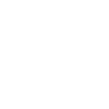
t = 0.00 s
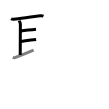
t = 4.50 s
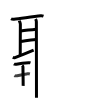
t = 8.75 s
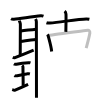
t = 13.25 s
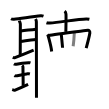
t = 15.50 s
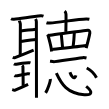
t = 22.00 s

The animated SVG that drew these frames (rendered in a browser with its animation timeline set to each time). Animation: 22 SMIL elements (animate=22); one cycle of 22.00 s.

<svg width="109px" height="109px" viewBox="0 0 px 109px" xmlns="http://www.w3.org/2000/svg" xmlns:xlink="http://www.w3.org/1999/xlink" xml:space="preserve" version="1.1"  baseProfile="full">
<path d="M11.05,18.73c0.76,0.43,2.14,0.48,2.91,0.43c6.02-0.4,17.97-2.65,26.89-3.39c1.26-0.1,2.02,0.2,2.65,0.42" style="fill:none;stroke:black;stroke-width:3;opacity:0">
  <animate attributeType="CSS" attributeName="opacity" from="0" to="1" begin="0s" dur="1s" repeatCount="0" fill="freeze" />
</path>
<path d="M19.37,20.58c0.25,1.18,0.99,2.33,0.99,3.72c0,1.39-0.12,25.8-0.12,30.79" style="fill:none;stroke:black;stroke-width:3;opacity:0">
  <animate attributeType="CSS" attributeName="opacity" from="0" to="1" begin="1s" dur="1s" repeatCount="0" fill="freeze" />
</path>
<path d="M20.71,31c4.79-0.75,9.02-0.98,15.3-1.83" style="fill:none;stroke:black;stroke-width:3;opacity:0">
  <animate attributeType="CSS" attributeName="opacity" from="0" to="1" begin="2s" dur="1s" repeatCount="0" fill="freeze" />
</path>
<path d="M20.96,41.46c5.79-1.2,8.11-1.2,15.18-2.05" style="fill:none;stroke:black;stroke-width:3;opacity:0">
  <animate attributeType="CSS" attributeName="opacity" from="0" to="1" begin="3s" dur="1s" repeatCount="0" fill="freeze" />
</path>
<path d="M12.75,57.48c0.62,0.27,1.75,0.34,2.26,0.14c2.08-0.78,15.42-6.26,18.62-7.52" style="fill:none;stroke:black;stroke-width:3;opacity:0">
  <animate attributeType="CSS" attributeName="opacity" from="0" to="1" begin="4s" dur="1s" repeatCount="0" fill="freeze" />
</path>
<path d="M35.51,19.01c0.77,1.25,0.85,1.46,0.85,2.85c0,1.56,0.12,64.51,0.12,75.9" style="fill:none;stroke:black;stroke-width:3;opacity:0">
  <animate attributeType="CSS" attributeName="opacity" from="0" to="1" begin="5s" dur="1s" repeatCount="0" fill="freeze" />
</path>
<path d="M13.83,63.98c0.34,0.19,2.22,0.23,2.56,0.17c1.62-0.25,8.22-1.06,12.11-1.33c0.53-0.04,1.52-0.13,1.96,0.02" style="fill:none;stroke:black;stroke-width:3;opacity:0">
  <animate attributeType="CSS" attributeName="opacity" from="0" to="1" begin="6s" dur="1s" repeatCount="0" fill="freeze" />
</path>
<path d="M22.14,65.45c0.48,0.4,0.82,1.26,0.82,1.58c0,2.69,0.29,17.04,0.19,18.83" style="fill:none;stroke:black;stroke-width:3;opacity:0">
  <animate attributeType="CSS" attributeName="opacity" from="0" to="1" begin="7s" dur="1s" repeatCount="0" fill="freeze" />
</path>
<path d="M14.39,75.59c0.31,0.18,2.45,0.21,2.76,0.17c1.79-0.24,7.9-1.64,10.38-1.9c0.38-0.04,1.77-0.07,2.34,0.09" style="fill:none;stroke:black;stroke-width:3;opacity:0">
  <animate attributeType="CSS" attributeName="opacity" from="0" to="1" begin="8s" dur="1s" repeatCount="0" fill="freeze" />
</path>
<path d="M12.25,89.51c0.35,0.12,1.75,1,2.29,0.78c3.44-1.42,8.34-3.49,13.58-5.95" style="fill:none;stroke:black;stroke-width:3;opacity:0">
  <animate attributeType="CSS" attributeName="opacity" from="0" to="1" begin="9s" dur="1s" repeatCount="0" fill="freeze" />
</path>
<path d="M46.48,22.76c0.88,0.31,2.49,0.39,3.37,0.31c11.17-1.02,28.74-3.98,36.45-4.11c1.46-0.02,2.34,0.15,3.08,0.31" style="fill:none;stroke:black;stroke-width:3;opacity:0">
  <animate attributeType="CSS" attributeName="opacity" from="0" to="1" begin="10s" dur="1s" repeatCount="0" fill="freeze" />
</path>
<path d="M64.64,11.13c0.4,0.32,1.25,2.4,1.33,3.04c0.08,0.64-0.05,13.71-0.13,17.71" style="fill:none;stroke:black;stroke-width:3;opacity:0">
  <animate attributeType="CSS" attributeName="opacity" from="0" to="1" begin="11s" dur="1s" repeatCount="0" fill="freeze" />
</path>
<path d="M47.5,34.39c0.21,0.3,0.43,0.55,0.53,0.93c0.74,3,3.13,10.78,3.64,16.17" style="fill:none;stroke:black;stroke-width:3;opacity:0">
  <animate attributeType="CSS" attributeName="opacity" from="0" to="1" begin="12s" dur="1s" repeatCount="0" fill="freeze" />
</path>
<path d="M48.83,35.43c4.72-1.18,36.59-4.8,39.1-5.19c0.92-0.14,2.16,1.02,1.91,2.7c-0.51,3.52-2.27,10.06-3.64,15.09" style="fill:none;stroke:black;stroke-width:3;opacity:0">
  <animate attributeType="CSS" attributeName="opacity" from="0" to="1" begin="13s" dur="1s" repeatCount="0" fill="freeze" />
</path>
<path d="M61.27,33.75c0.14,2,1.15,11.75,1.3,14" style="fill:none;stroke:black;stroke-width:3;opacity:0">
  <animate attributeType="CSS" attributeName="opacity" from="0" to="1" begin="14s" dur="1s" repeatCount="0" fill="freeze" />
</path>
<path d="M74.32,32.5c-0.14,3.25-0.87,11.75-1.15,13.75" style="fill:none;stroke:black;stroke-width:3;opacity:0">
  <animate attributeType="CSS" attributeName="opacity" from="0" to="1" begin="15s" dur="1s" repeatCount="0" fill="freeze" />
</path>
<path d="M52.34,49.37c2.95-0.45,30.16-3.22,34.2-3.9" style="fill:none;stroke:black;stroke-width:3;opacity:0">
  <animate attributeType="CSS" attributeName="opacity" from="0" to="1" begin="16s" dur="1s" repeatCount="0" fill="freeze" />
</path>
<path d="M50,61.14c1.02,0.11,3.01,0.74,4.79,0.48c7.71-1.12,22.39-3.47,27.92-3.98c1.56-0.14,3,0.18,3.79,0.37" style="fill:none;stroke:black;stroke-width:3;opacity:0">
  <animate attributeType="CSS" attributeName="opacity" from="0" to="1" begin="17s" dur="1s" repeatCount="0" fill="freeze" />
</path>
<path d="M50.35,78.96c0.26,1.96-2.64,10.61-4.75,13.87" style="fill:none;stroke:black;stroke-width:3;opacity:0">
  <animate attributeType="CSS" attributeName="opacity" from="0" to="1" begin="18s" dur="1s" repeatCount="0" fill="freeze" />
</path>
<path d="M56.34,73.12C61.5,84.25,67.25,93.5,84.29,94.68c8.06,0.56,8.61-3.06,1.87-8.28" style="fill:none;stroke:black;stroke-width:3;opacity:0">
  <animate attributeType="CSS" attributeName="opacity" from="0" to="1" begin="19s" dur="1s" repeatCount="0" fill="freeze" />
</path>
<path d="M69.94,72.25c1.41,4.58,4.56,8,5.98,3.15" style="fill:none;stroke:black;stroke-width:3;opacity:0">
  <animate attributeType="CSS" attributeName="opacity" from="0" to="1" begin="20s" dur="1s" repeatCount="0" fill="freeze" />
</path>
<path d="M86.74,67.98c3.8,1.96,6.65,3.74,9.74,9.8" style="fill:none;stroke:black;stroke-width:3;opacity:0">
  <animate attributeType="CSS" attributeName="opacity" from="0" to="1" begin="21s" dur="1s" repeatCount="0" fill="freeze" />
</path>
</svg>
